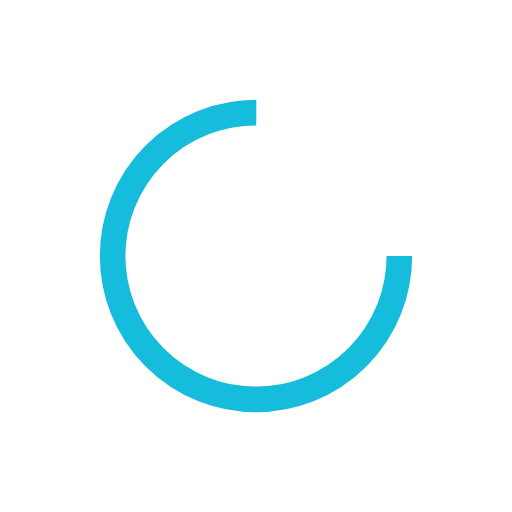
t = 0.00 s
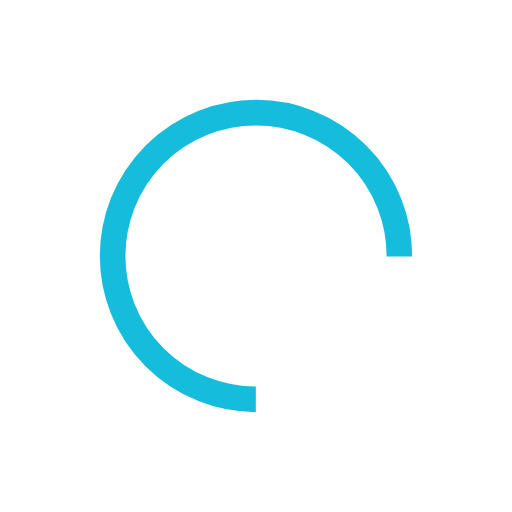
t = 0.14 s
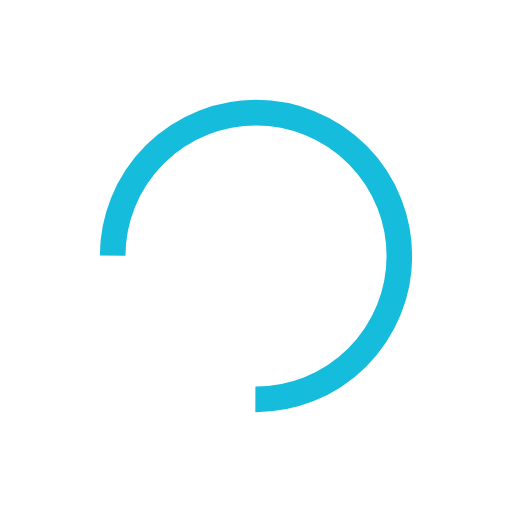
t = 0.28 s
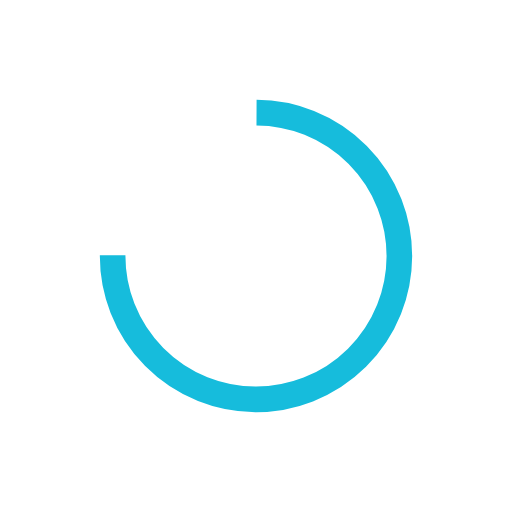
t = 0.42 s

The animated SVG that drew these frames (rendered in a browser with its animation timeline set to each time). Animation: 1 SMIL element (animateTransform=1); one cycle of 0.56 s, repeats indefinitely.

<?xml version="1.0" encoding="utf-8"?>
<svg xmlns="http://www.w3.org/2000/svg" xmlns:xlink="http://www.w3.org/1999/xlink" style="margin: auto; background: none; display: block; shape-rendering: auto; animation-play-state: running; animation-delay: 0s;" width="224px" height="224px" viewBox="0 0 100 100" preserveAspectRatio="xMidYMid">
<circle cx="50" cy="50" fill="none" stroke="#16bcdc" stroke-width="5" r="28" stroke-dasharray="131.94689145077132 45.982297150257104" style="animation-play-state: running; animation-delay: 0s;">
  <animateTransform attributeName="transform" type="rotate" repeatCount="indefinite" dur="0.5555555555555556s" values="0 50 50;360 50 50" keyTimes="0;1" style="animation-play-state: running; animation-delay: 0s;"></animateTransform>
</circle>
<!-- [ldio] generated by https://loading.io/ --></svg>